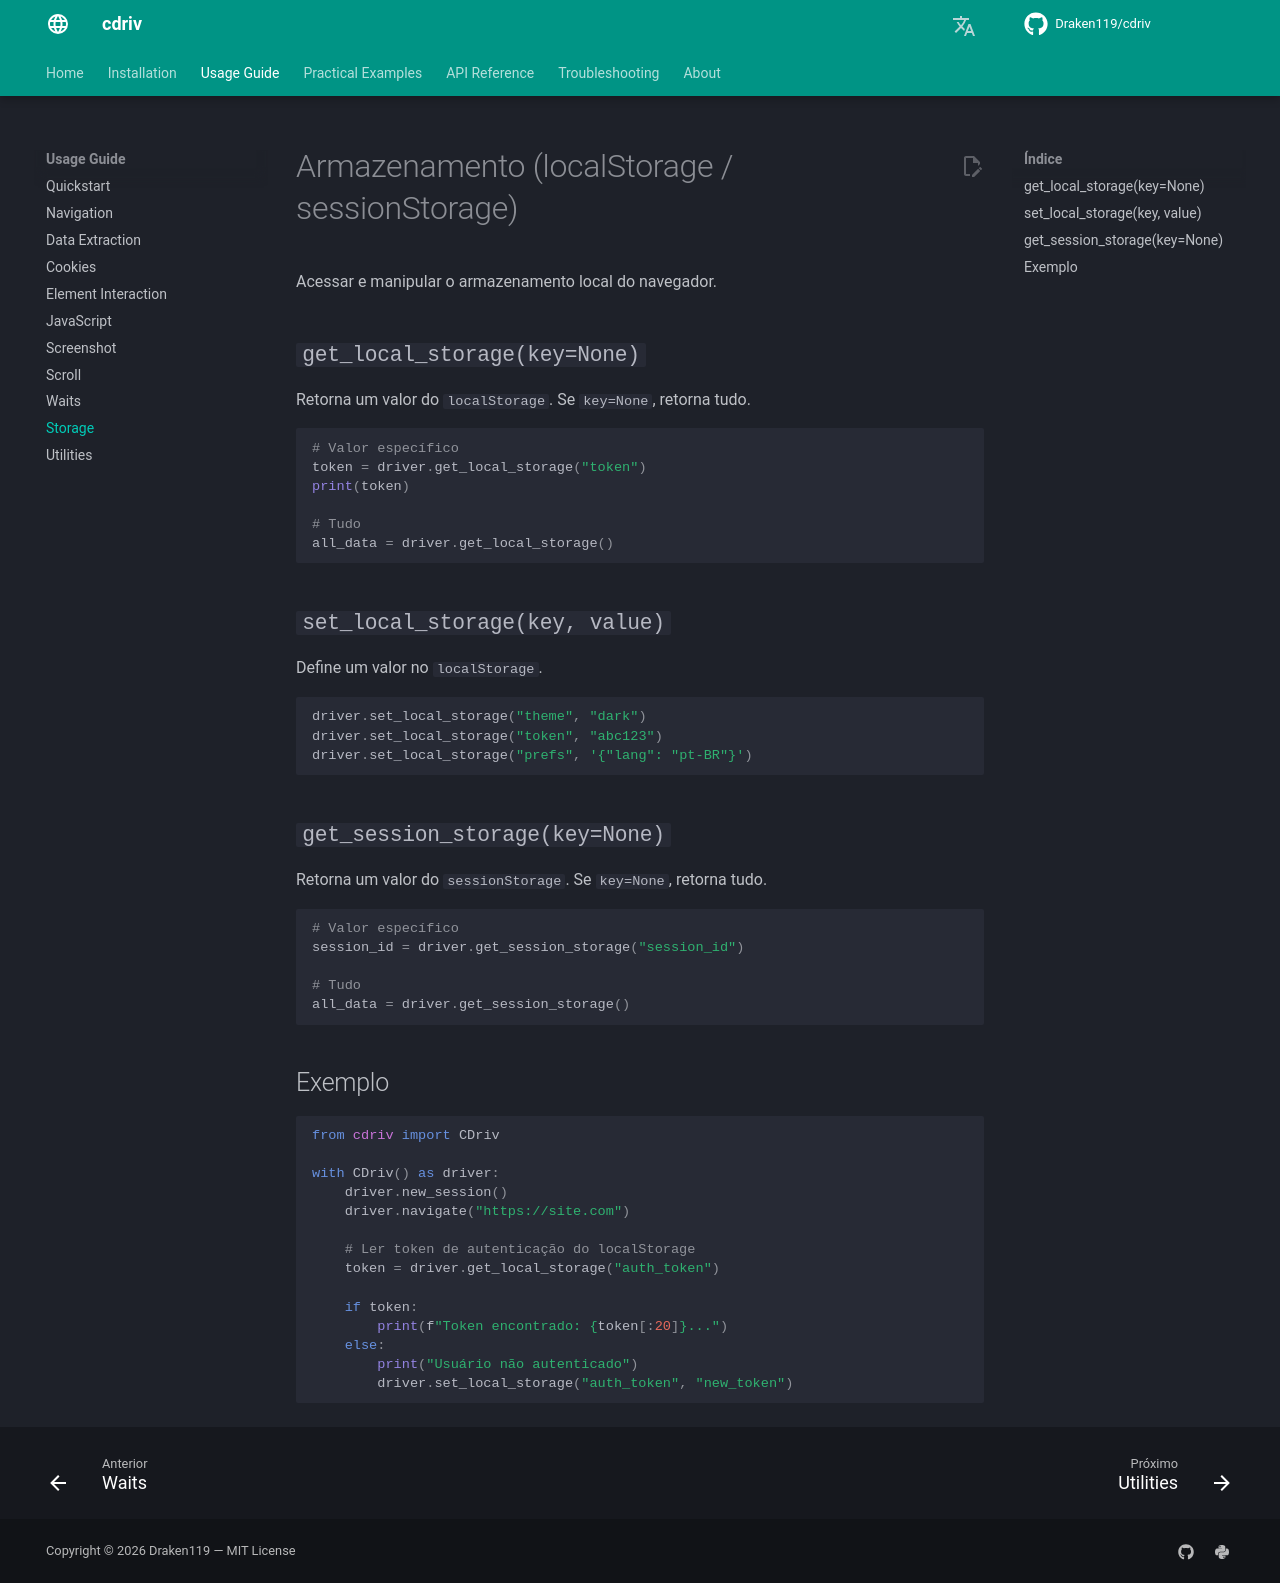

repository: Draken119/cdriv · page: pt/usage/storage/index.html · generator: mkdocs

# Armazenamento (localStorage / sessionStorage)

Acessar e manipular o armazenamento local do navegador.

## `get_local_storage(key=None)`

Retorna um valor do `localStorage`. Se `key=None`, retorna tudo.

```python
# Valor específico
token = driver.get_local_storage("token")
print(token)

# Tudo
all_data = driver.get_local_storage()
```

## `set_local_storage(key, value)`

Define um valor no `localStorage`.

```python
driver.set_local_storage("theme", "dark")
driver.set_local_storage("token", "abc123")
driver.set_local_storage("prefs", '{"lang": "pt-BR"}')
```

## `get_session_storage(key=None)`

Retorna um valor do `sessionStorage`. Se `key=None`, retorna tudo.

```python
# Valor específico
session_id = driver.get_session_storage("session_id")

# Tudo
all_data = driver.get_session_storage()
```

## Exemplo

```python
from cdriv import CDriv

with CDriv() as driver:
    driver.new_session()
    driver.navigate("https://site.com")

    # Ler token de autenticação do localStorage
    token = driver.get_local_storage("auth_token")

    if token:
        print(f"Token encontrado: {token[:20]}...")
    else:
        print("Usuário não autenticado")
        driver.set_local_storage("auth_token", "new_token")
```
